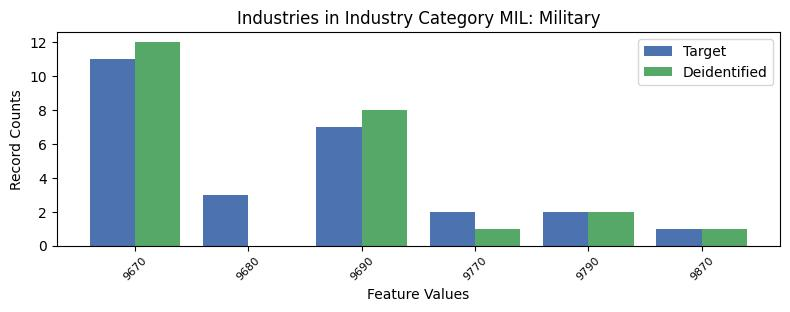

Values plotted in this chart, from the file beside it:
, INDP, count_target, count_deidentified
1, 9670, 11, 12.0
5, 9680, 3, 0.0
2, 9690, 7, 8.0
4, 9770, 2, 1.0
3, 9790, 2, 2.0
0, 9870, 1, 1.0
